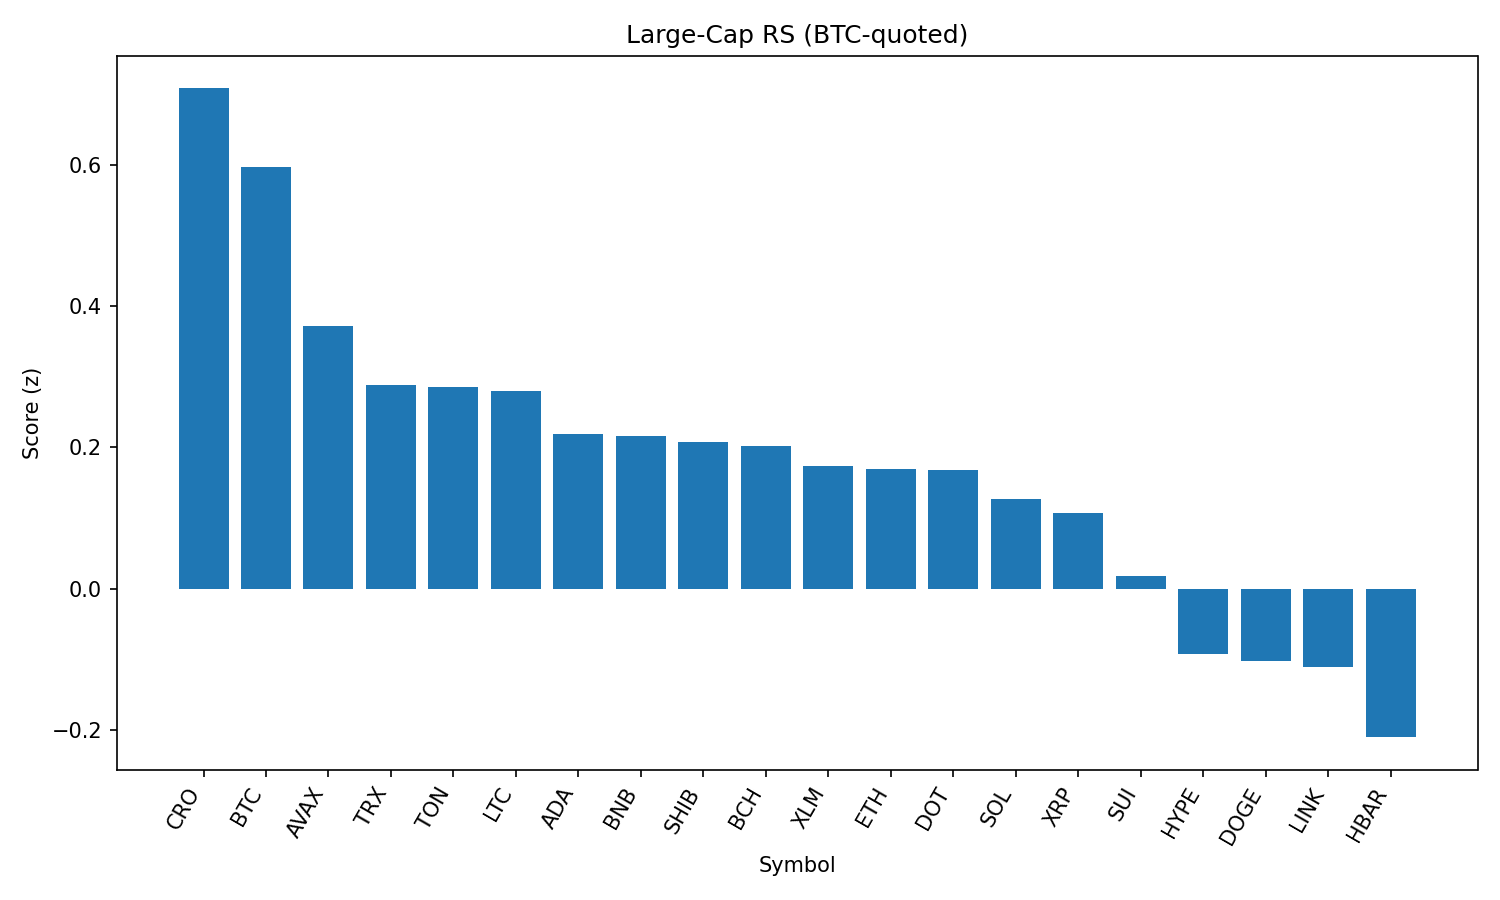

Data behind this chart, as committed beside it:
rank, name, symbol, price_btc, price_usd, pct_1h_btc, pct_24h_btc, pct_7d_btc, market_cap_rank, market_cap_usd, volume_usd, score
1, Cronos, CRO, 2.49e-06, 0.2713, -0.02342, -4.458, 73.93, 24, 9118729468, 265813697, 0.7076
2, Bitcoin, BTC, 1.0, 108850, 0.0, 0.0, 0.0, 1, 2170110058051, 37592762263, 0.5968
3, Avalanche, AVAX, 0.0002179, 23.71, -0.1229, -1.222, 0.08322, 22, 9997257830, 608147146, 0.3724
4, TRON, TRX, 3.1e-06, 0.3379, -0.3225, -1.393, -1.382, 10, 31984200882, 748309748, 0.2883
5, Toncoin, TON, 2.855e-05, 3.11, -0.183, -1.767, -0.8545, 29, 7983699646, 134740056, 0.2854
6, Litecoin, LTC, 0.001003, 109.2, -0.5809, -1.04, 0.6787, 27, 8343940646, 459983224, 0.2795
7, Cardano, ADA, 7.43e-06, 0.8086, -0.397, -1.672, -3.648, 11, 29528195609, 1610213650, 0.2191
8, BNB, BNB, 0.007786, 847.4, -0.3206, -2.191, 0.3935, 5, 118042251103, 1460367939, 0.2167
9, Shiba Inu, SHIB, 1.11364e-10, 1.212e-05, -0.4779, -1.88, 0.3684, 30, 7142274563, 229968428, 0.2078
10, Bitcoin Cash, BCH, 0.004963, 540.2, -0.9772, -0.6444, -1.372, 21, 10776078354, 199256792, 0.2021
11, Stellar, XLM, 3.24e-06, 0.3524, -0.5365, -1.345, -8.299, 20, 11079063646, 310381212, 0.1739
12, Ethereum, ETH, 0.04004, 4358, -0.4168, -2.513, -3.462, 2, 526836843773, 26867866798, 0.1694
13, Polkadot, DOT, 3.424e-05, 3.73, -0.5051, -2.075, -0.8377, 35, 5671828304, 317753542, 0.1679
14, Solana, SOL, 0.00182, 198.2, -0.3854, -3.183, 3.031, 6, 107168142096, 6969839670, 0.1265
15, XRP, XRP, 2.526e-05, 2.75, -0.5815, -2.302, -4.419, 4, 163930857686, 7052691610, 0.1073
16, Sui, SUI, 2.95e-05, 3.21, -0.7137, -2.642, -4.552, 19, 11460872357, 1079173290, 0.01765
17, Hyperliquid, HYPE, 0.0004016, 43.71, -1.319, -2.358, -2.68, 17, 11846878549, 309854628, -0.09195
18, Dogecoin, DOGE, 1.95e-06, 0.2117, -1.216, -2.927, -0.2068, 9, 31986502641, 2173908315, -0.102
19, Chainlink, LINK, 0.000209, 22.75, -0.6465, -3.932, -4.532, 13, 15438645724, 1285848407, -0.1101
20, Hedera, HBAR, 1.97e-06, 0.2145, -0.7058, -4.436, -7.229, 25, 9106963148, 282728530, -0.2096
21, World Liberty Financial, WLFI, 2.18e-06, 0.2376, -9.449, -15.75, 0.0, 32, 6773038351, 1445375970, -3.684
